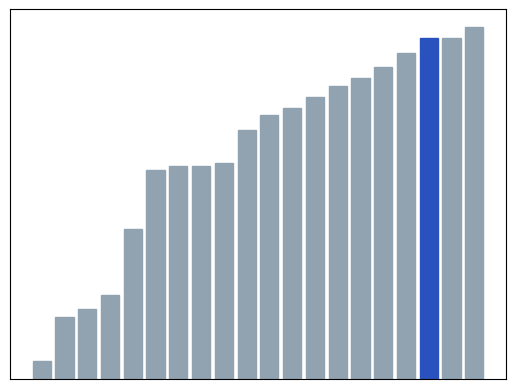

This chart was generated by the following Python code: (Note: this script raises an exception after producing the figure.)
import matplotlib.pyplot as plt 
from matplotlib.animation import FuncAnimation
import numpy as np


# np.random.seed(9999)
pivot_col = '#E30022' # red
curr_col = '#006B3C' # green
part_col = '#2A52BE' # gray
other_col = '#91A3B0' # blue


class quicksort_gen:
    def __init__(self, arr, random_pivot=False):
        self.arr = arr 
        self.lo = 0
        self.hi = len(arr) - 1

        self.random_pivot = random_pivot

    def partition(self):
        pivot = self.arr[self.hi]
        i = self.lo
        yield self.arr, self.hi, self.lo, self.hi, i

        for j in range(self.lo, self.hi):
            yield self.arr, self.hi, self.lo, self.hi, j
            if self.arr[j] < pivot:
                if j != i:
                    self.arr[j], self.arr[i] = self.arr[i], self.arr[j]
                    yield self.arr, self.hi, self.lo, self.hi, j
                i += 1 

        self.arr[i], self.arr[self.hi] = self.arr[self.hi], self.arr[i]
        self.pivot = i 
        yield self.arr, pivot, self.lo, self.hi, -1

    def __iter__(self):
        if len(self.arr) <= 1:
            return self.arr 

        if self.lo < self.hi:
            # random pivot
            if self.random_pivot:
                idx = np.random.randint(low=self.lo, high=self.hi+1)
                self.arr[idx], self.arr[self.hi] = self.arr[self.hi], self.arr[idx]

            yield from self.partition()

            loR = self.lo 
            hiR = self.pivot - 1 

            loL = self.pivot + 1 
            hiL = self.hi 

            self.lo = loR
            self.hi = hiR
            yield from self.__iter__()
            self.lo = loL
            self.hi = hiL
            yield from self.__iter__()


# initialize array
y = np.random.randint(100, size=20)
x = list(range(len(y)))

qsort = quicksort_gen(y)
qsort_iter = iter(qsort)


# initialize figure
fig, ax = plt.subplots()
       

bars = ax.bar(x, y)


def init():
    ax.set_xticks([])
    ax.set_yticks([])
#    ax.set_title('Quicksort animated')


def animate(state):
    arr, pivot, lo, hi, curr = state

    # update bar heights
    for k, (val, rec) in enumerate(zip(arr, bars)):
        # update bar heights
        rec.set_height(val)

        # update colors
        if k == pivot:
            rec.set_color(pivot_col)
        elif k == curr:
            rec.set_color(curr_col)
        elif k >= lo and k < hi:
            rec.set_color(part_col)
        else:
            rec.set_color(other_col)

    return bars,


animation = FuncAnimation(fig, animate,
                          frames=qsort_iter,
                          interval=100,
                          init_func=init,
                          repeat=False,
                          )

animation.save("quicksort.gif", writer="imagemagick")
# plt.show()
